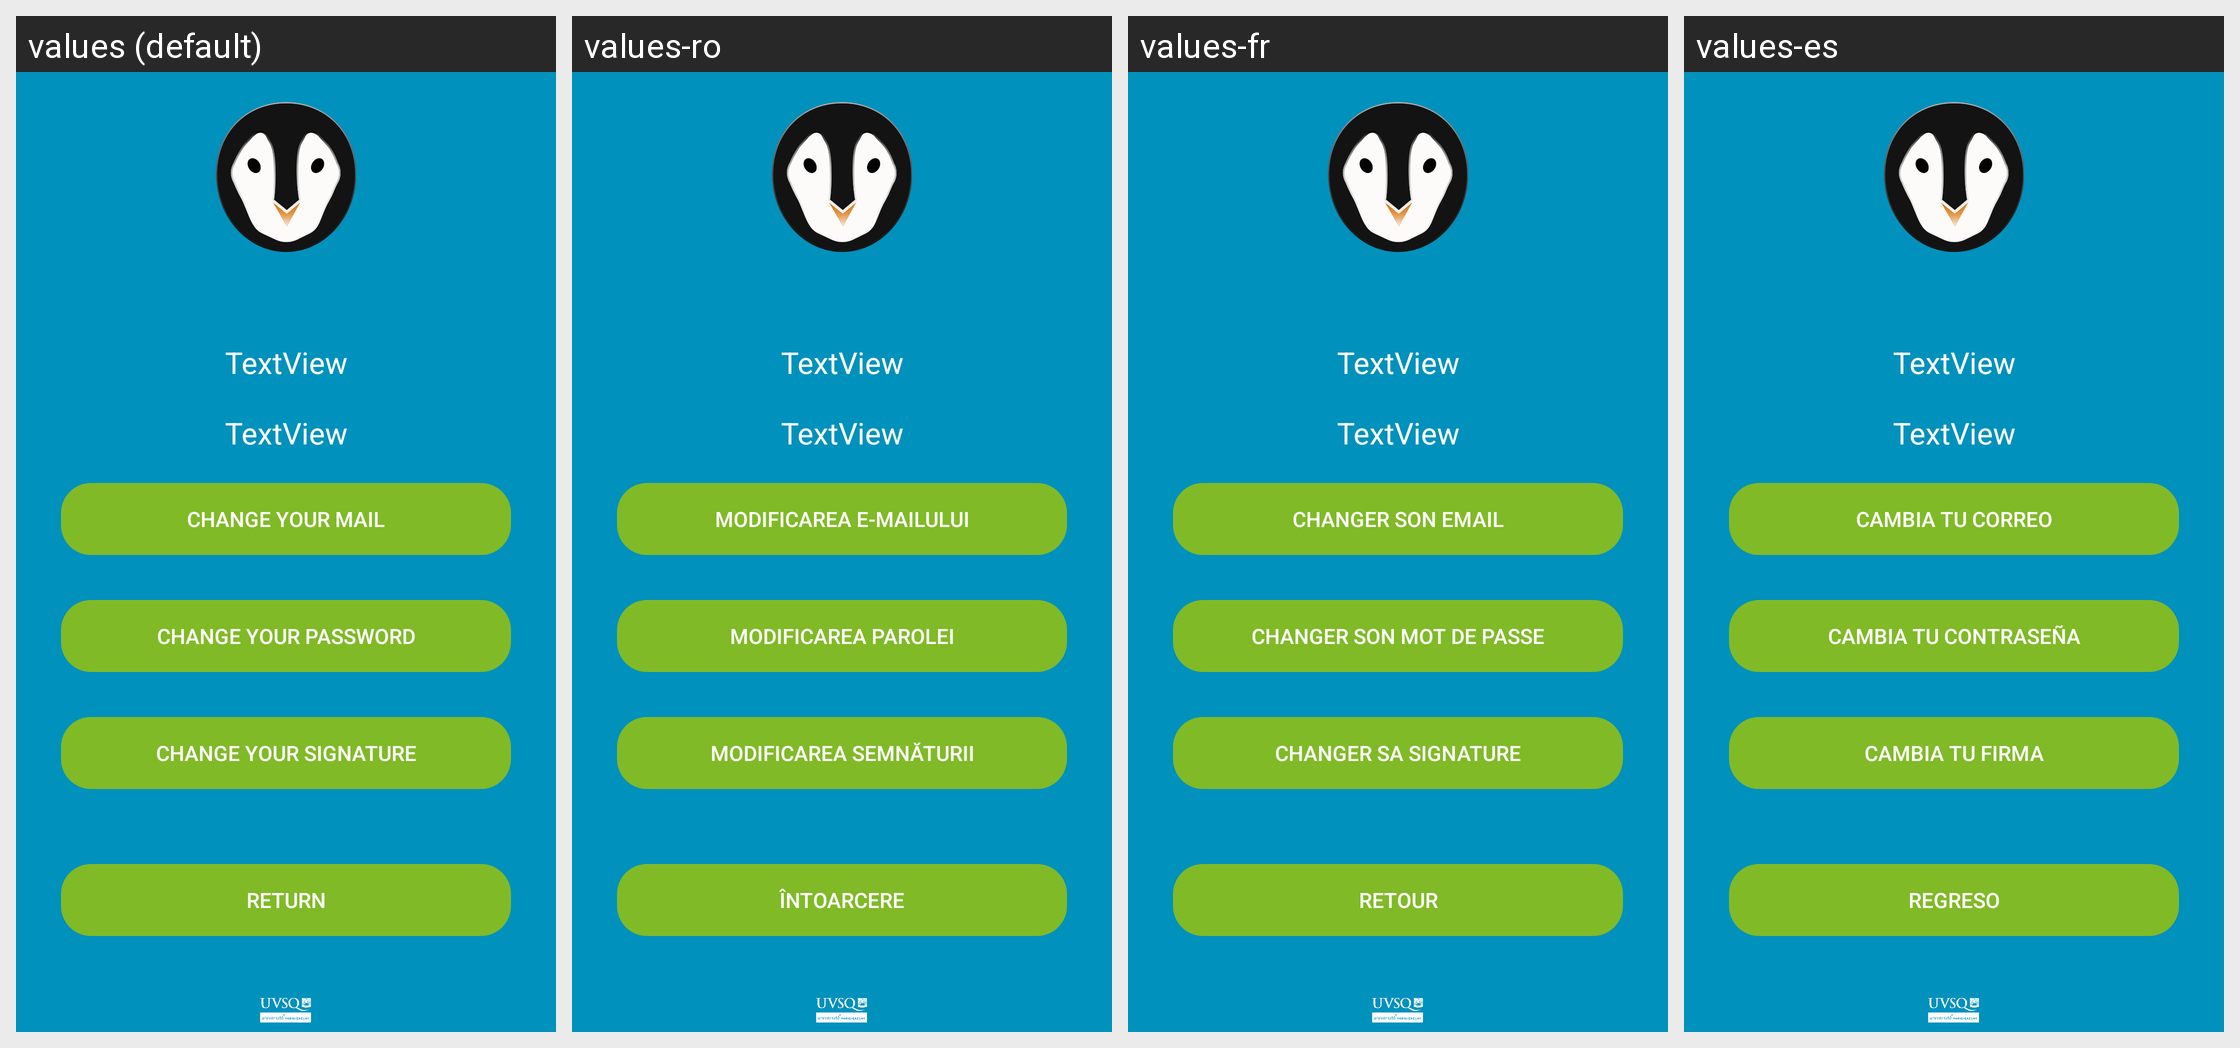

This grid shows one Android layout under several languages. Give, for every string resource on the screen, its name, the default text and each shown locale's text.
Android screen res/layout/activity_profile.xml rendered under 4 locales, left to right: values (default), values-ro, values-fr, values-es. Device: Nexus 5 (rendered at 1080×1920; each locale shown at half size, 540×960, under a caption strip naming it); theme Theme.Jamesmobile.
Strings drawn on this screen, with the default value and each locale's value (text and hints the layout hard-codes, and strings that could not be matched under every locale, appear in the picture but are not listed):

boutonChangerEmail
  values: Change your mail
  values-ro: Modificarea e-mailului
  values-fr: Changer son email
  values-es: Cambia tu correo

boutonChangerPassword
  values: Change your password
  values-ro: Modificarea parolei
  values-fr: Changer son mot de passe
  values-es: Cambia tu contraseña

boutonChangerSignature
  values: Change your signature
  values-ro: Modificarea semnăturii
  values-fr: Changer sa signature
  values-es: Cambia tu firma

retour
  values: Return
  values-ro: Întoarcere
  values-fr: Retour
  values-es: Regreso
